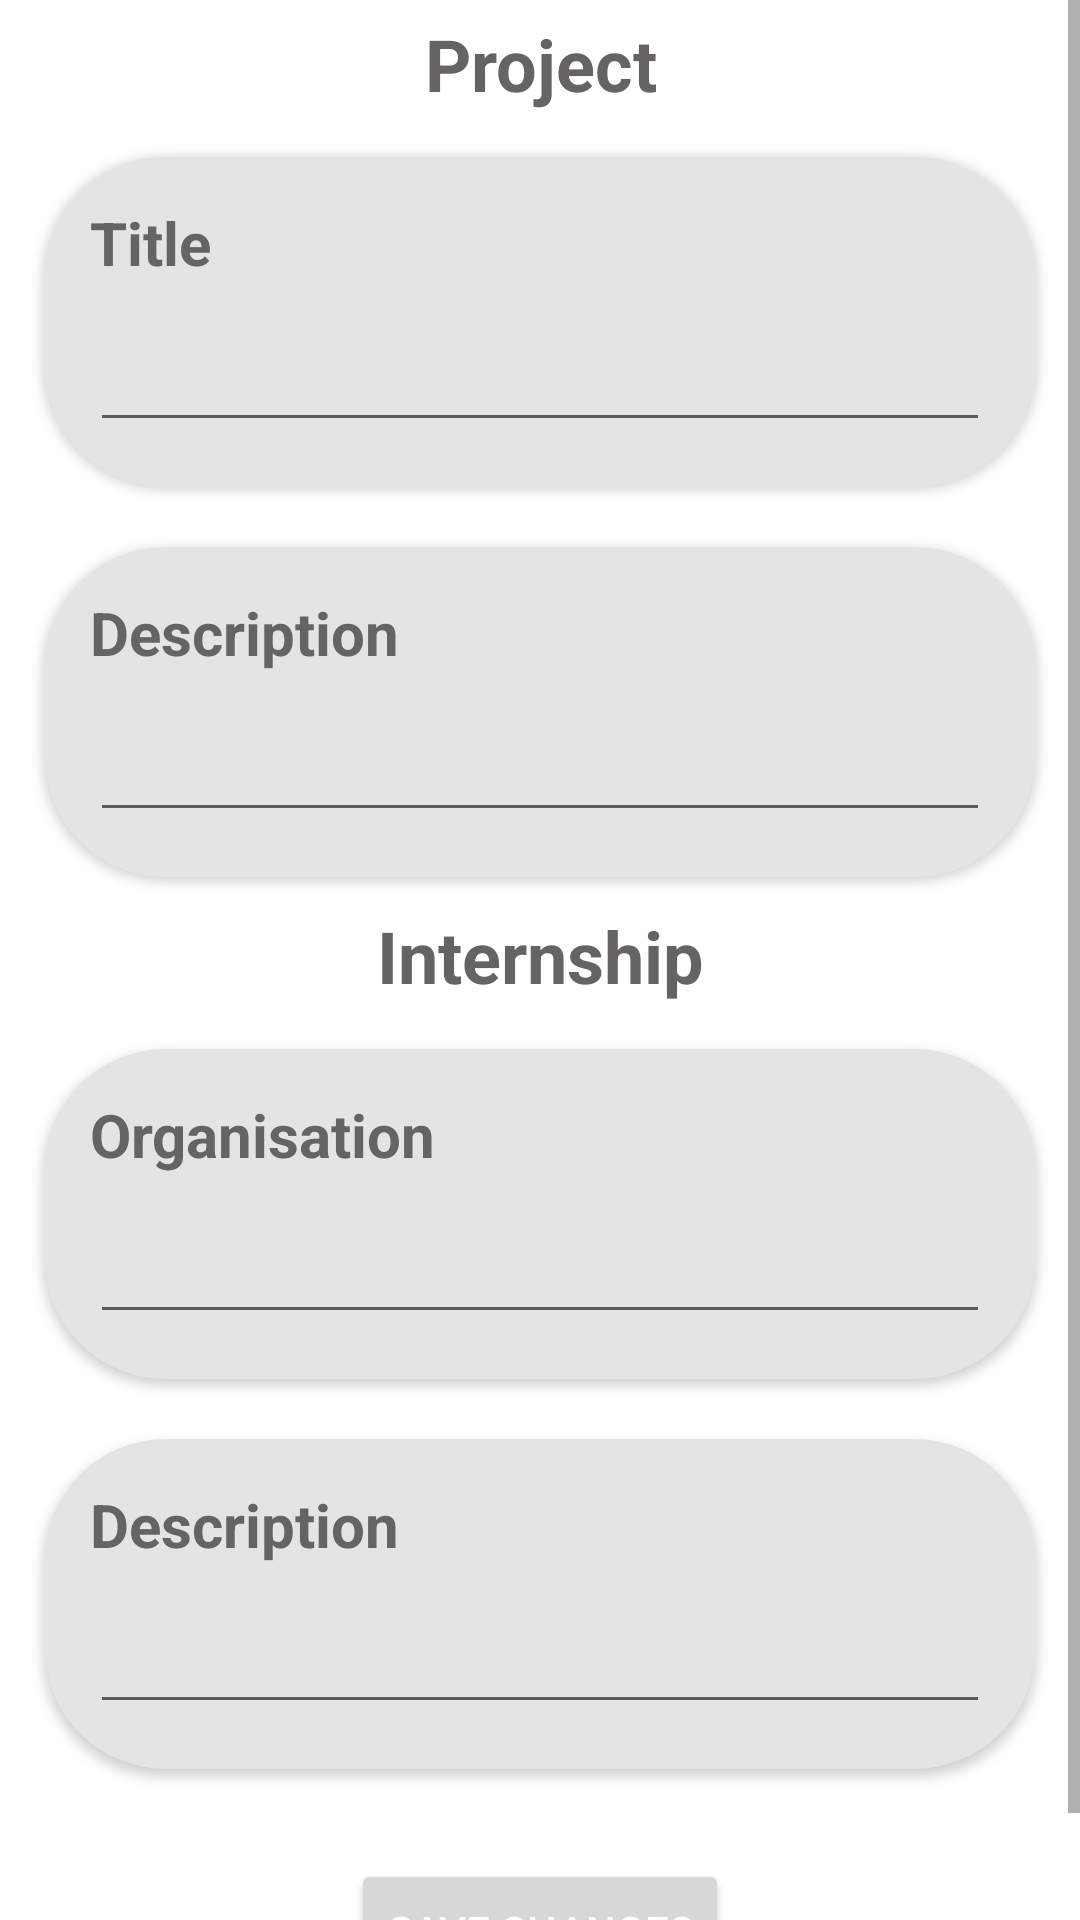

The Android layout XML behind this screen, and the referenced resources:
<!-- AndroidManifest.xml: application theme Theme.Avishkar2021 -->
<!-- res/layout/fragment_project.xml -->
<?xml version="1.0" encoding="utf-8"?>
<ScrollView
    xmlns:android="http://schemas.android.com/apk/res/android"
    xmlns:app="http://schemas.android.com/apk/res-auto"
    xmlns:tools="http://schemas.android.com/tools"
    android:layout_width="match_parent"
    android:layout_height="match_parent">
<LinearLayout
    android:layout_width="match_parent"
    android:layout_height="match_parent"
    android:layout_margin="5dp"
    android:orientation="vertical"
    tools:context=".fragments.ProjectFragment">

    <TextView
        android:layout_width="match_parent"
        android:layout_height="wrap_content"
        android:layout_marginBottom="5dp"
        android:gravity="center"
        android:text="Project"
        android:textColor="@color/darkGrey"
        android:textSize="24sp"
        android:textStyle="bold" />

    <androidx.cardview.widget.CardView
        android:layout_width="match_parent"
        android:layout_height="wrap_content"
        android:layout_gravity="center"
        android:layout_margin="10dp"
        android:backgroundTint="@color/card_bg"
        android:elevation="8dp"
        app:cardCornerRadius="40dp">

        <LinearLayout
            android:layout_width="match_parent"
            android:layout_height="wrap_content"
            android:layout_margin="10dp"
            android:gravity="center"
            android:orientation="vertical"
            android:padding="5dp">

            <TextView
                android:layout_width="match_parent"
                android:layout_height="wrap_content"
                android:text="Title"
                android:textColor="@color/darkGrey"
                android:textSize="20sp"
                android:textStyle="bold" />

            <EditText
                android:id="@+id/projectTitle"
                android:layout_width="match_parent"
                android:layout_height="wrap_content"
                android:layout_marginTop="5dp"
                android:gravity="center_vertical"
                android:inputType="textMultiLine|textCapSentences"
                android:minHeight="48dp"
                android:scrollbars="vertical"
                android:scrollHorizontally="false"
                android:singleLine="false"
                android:textColor="@color/black"
                android:textSize="18sp"
                tools:ignore="SpeakableTextPresentCheck" />
        </LinearLayout>
    </androidx.cardview.widget.CardView>

    <androidx.cardview.widget.CardView
        android:layout_width="match_parent"
        android:layout_height="wrap_content"
        android:layout_gravity="center"
        android:layout_margin="10dp"
        android:backgroundTint="@color/card_bg"
        android:elevation="8dp"
        app:cardCornerRadius="40dp">

        <LinearLayout
            android:layout_width="match_parent"
            android:layout_height="wrap_content"
            android:layout_margin="10dp"
            android:gravity="center"
            android:orientation="vertical"
            android:padding="5dp">

            <TextView
                android:layout_width="match_parent"
                android:layout_height="wrap_content"

                android:text="Description"
                android:textColor="@color/darkGrey"
                android:textSize="20sp"
                android:textStyle="bold" />

            <EditText
                android:id="@+id/projectDescription"
                android:layout_width="match_parent"
                android:layout_height="wrap_content"

                android:layout_marginTop="5dp"
                android:gravity="center_vertical"
                android:inputType="textMultiLine|textCapSentences"
                android:minHeight="48dp"
                android:scrollbars="vertical"
                android:scrollHorizontally="false"
                android:singleLine="false"
                android:textColor="@color/black"
                android:textSize="18sp"
                tools:ignore="SpeakableTextPresentCheck" />
        </LinearLayout>
    </androidx.cardview.widget.CardView>

    <TextView
        android:layout_width="match_parent"
        android:layout_height="wrap_content"
        android:layout_marginBottom="5dp"
        android:gravity="center"
        android:text="Internship"
        android:textColor="@color/darkGrey"
        android:textSize="24sp"
        android:textStyle="bold" />

    <androidx.cardview.widget.CardView
        android:layout_width="match_parent"
        android:layout_height="wrap_content"
        android:layout_gravity="center"
        android:layout_margin="10dp"
        android:backgroundTint="@color/card_bg"
        android:elevation="8dp"
        app:cardCornerRadius="40dp">

        <LinearLayout
            android:layout_width="match_parent"
            android:layout_height="wrap_content"
            android:layout_margin="10dp"
            android:gravity="center"
            android:orientation="vertical"
            android:padding="5dp">

            <TextView
                android:layout_width="match_parent"
                android:layout_height="wrap_content"

                android:gravity="center_vertical"
                android:text="Organisation"
                android:textColor="@color/darkGrey"
                android:textSize="20sp"
                android:textStyle="bold" />

            <EditText
                android:id="@+id/organisation"
                android:layout_width="match_parent"
                android:layout_height="wrap_content"

                android:layout_marginTop="5dp"
                android:gravity="center_vertical"
                android:inputType="textMultiLine|textCapSentences"
                android:minHeight="48dp"
                android:scrollbars="vertical"
                android:scrollHorizontally="false"
                android:singleLine="false"
                android:textColor="@color/black"
                android:textSize="18sp"
                tools:ignore="SpeakableTextPresentCheck" />
        </LinearLayout>
    </androidx.cardview.widget.CardView>

    <androidx.cardview.widget.CardView
        android:layout_width="match_parent"
        android:layout_height="wrap_content"
        android:layout_gravity="center"
        android:layout_margin="10dp"
        android:backgroundTint="@color/card_bg"
        android:elevation="8dp"
        app:cardCornerRadius="40dp">

        <LinearLayout
            android:layout_width="match_parent"
            android:layout_height="wrap_content"
            android:layout_margin="10dp"
            android:gravity="center"
            android:orientation="vertical"
            android:padding="5dp">

            <TextView
                android:layout_width="match_parent"
                android:layout_height="wrap_content"
                android:gravity="center_vertical"
                android:text="Description"
                android:textColor="@color/darkGrey"
                android:textSize="20sp"
                android:textStyle="bold" />

            <EditText
                android:id="@+id/internDescription"
                android:layout_width="match_parent"
                android:layout_height="wrap_content"
                android:layout_marginTop="5dp"
                android:gravity="center_vertical"
                android:inputType="textMultiLine|textCapSentences"
                android:minHeight="48dp"
                android:scrollbars="vertical"
                android:scrollHorizontally="false"
                android:singleLine="false"
                android:textColor="@color/black"
                android:textSize="18sp"
                tools:ignore="SpeakableTextPresentCheck" />
        </LinearLayout>
    </androidx.cardview.widget.CardView>

    <Button
        android:id="@+id/pisaveBtn"
        android:layout_width="wrap_content"
        android:layout_height="wrap_content"
        android:layout_gravity="center"
        android:layout_marginTop="20dp"
        android:layout_marginBottom="10dp"
        android:text="Save Changes"
        android:textColor="@color/dark_white" />
</LinearLayout>
</ScrollView>
<!-- resources referenced by this layout -->
<resources>
  <color name="black">#FF000000</color>
  <color name="card_bg">#E4E4E4</color>
  <color name="darkGrey">#656363</color>
  <color name="dark_white">#ffffff</color>
  <style name="Theme.Avishkar2021" parent="Theme.MaterialComponents.DayNight">
          
          <item name="colorPrimary">@color/colorPrimary</item>
          <item name="colorPrimaryVariant">@color/colorPrimaryDark</item>
          <item name="colorOnPrimary">@color/white</item>
          
          <item name="colorSecondary">@color/teal_200</item>
          <item name="colorSecondaryVariant">@color/teal_700</item>
          <item name="colorOnSecondary">@color/black</item>
          
          <item name="android:statusBarColor" tools:targetApi="l">?attr/colorPrimaryVariant</item>
          
  
      </style>
  <color name="colorPrimary">#0078ff</color>
  <color name="colorPrimaryDark">#0047ab</color>
  <color name="white">#FFFFFFFF</color>
  <color name="teal_200">#FF03DAC5</color>
  <color name="teal_700">#FF018786</color>
</resources>
